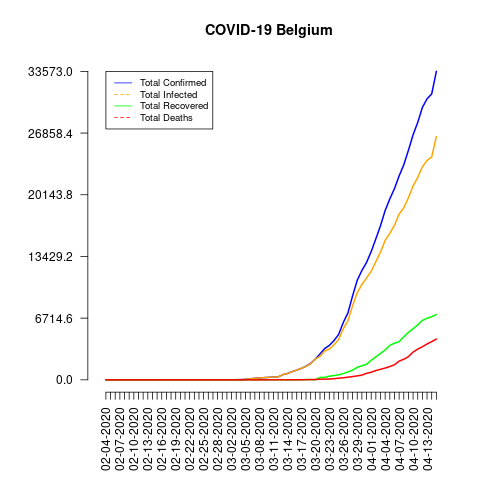

Data behind this chart, as committed beside it:
date, total_confirmed, total_deaths, total_recovered, total_infected, mortality_rate, recovery_rate, daily_growth_rate
02-04-2020, 1, 0, 0, 1, 0.0, 0.0, 0
02-05-2020, 1, 0, 0, 1, 0.0, 0.0, 0.0
02-06-2020, 1, 0, 0, 1, 0.0, 0.0, 0.0
02-07-2020, 1, 0, 0, 1, 0.0, 0.0, 0.0
02-08-2020, 1, 0, 0, 1, 0.0, 0.0, 0.0
02-09-2020, 1, 0, 0, 1, 0.0, 0.0, 0.0
02-10-2020, 1, 0, 0, 1, 0.0, 0.0, 0.0
02-11-2020, 1, 0, 0, 1, 0.0, 0.0, 0.0
02-12-2020, 1, 0, 0, 1, 0.0, 0.0, 0.0
02-13-2020, 1, 0, 0, 1, 0.0, 0.0, 0.0
02-14-2020, 1, 0, 0, 1, 0.0, 0.0, 0.0
02-15-2020, 1, 0, 0, 1, 0.0, 0.0, 0.0
02-16-2020, 1, 0, 0, 1, 0.0, 0.0, 0.0
02-17-2020, 1, 0, 1, 0, 0.0, 100.0, 0.0
02-18-2020, 1, 0, 1, 0, 0.0, 100.0, 0.0
02-19-2020, 1, 0, 1, 0, 0.0, 100.0, 0.0
02-20-2020, 1, 0, 1, 0, 0.0, 100.0, 0.0
02-21-2020, 1, 0, 1, 0, 0.0, 100.0, 0.0
02-22-2020, 1, 0, 1, 0, 0.0, 100.0, 0.0
02-23-2020, 1, 0, 1, 0, 0.0, 100.0, 0.0
02-24-2020, 1, 0, 1, 0, 0.0, 100.0, 0.0
02-25-2020, 1, 0, 1, 0, 0.0, 100.0, 0.0
02-26-2020, 1, 0, 1, 0, 0.0, 100.0, 0.0
02-27-2020, 1, 0, 1, 0, 0.0, 100.0, 0.0
02-28-2020, 1, 0, 1, 0, 0.0, 100.0, 0.0
02-29-2020, 1, 0, 1, 0, 0.0, 100.0, 0.0
03-01-2020, 2, 0, 1, 1, 0.0, 50.0, 1.0
03-02-2020, 8, 0, 1, 7, 0.0, 12.5, 3.0
03-03-2020, 13, 0, 1, 12, 0.0, 7.69, 0.625
03-04-2020, 23, 0, 1, 22, 0.0, 4.35, 0.7692
03-05-2020, 50, 0, 1, 49, 0.0, 2.0, 1.174
03-06-2020, 109, 0, 1, 108, 0.0, 0.92, 1.18
03-07-2020, 169, 0, 1, 168, 0.0, 0.59, 0.5505
03-08-2020, 200, 0, 1, 199, 0.0, 0.5, 0.1834
03-09-2020, 239, 0, 1, 238, 0.0, 0.42, 0.195
03-10-2020, 267, 0, 1, 266, 0.0, 0.37, 0.1172
03-11-2020, 314, 3, 1, 313, 0.96, 0.32, 0.176
03-12-2020, 314, 3, 1, 313, 0.96, 0.32, 0.0
03-13-2020, 559, 3, 1, 558, 0.54, 0.18, 0.7803
03-14-2020, 689, 4, 1, 688, 0.58, 0.15, 0.2326
03-15-2020, 886, 4, 1, 885, 0.45, 0.11, 0.2859
03-16-2020, 1058, 5, 1, 1057, 0.47, 0.09, 0.1941
03-17-2020, 1243, 10, 1, 1242, 0.8, 0.08, 0.1749
03-18-2020, 1486, 14, 31, 1455, 0.94, 2.09, 0.1955
03-19-2020, 1795, 21, 31, 1764, 1.17, 1.73, 0.2079
03-20-2020, 2257, 37, 1, 2256, 1.64, 0.04, 0.2574
03-21-2020, 2815, 67, 263, 2552, 2.38, 9.34, 0.2472
03-22-2020, 3401, 75, 263, 3138, 2.21, 7.73, 0.2082
03-23-2020, 3743, 88, 401, 3342, 2.35, 10.71, 0.1006
03-24-2020, 4269, 122, 461, 3808, 2.86, 10.8, 0.1405
03-25-2020, 4937, 178, 547, 4390, 3.61, 11.08, 0.1565
03-26-2020, 6235, 220, 675, 5560, 3.53, 10.83, 0.2629
03-27-2020, 7284, 289, 858, 6426, 3.97, 11.78, 0.1682
03-28-2020, 9134, 353, 1063, 8071, 3.86, 11.64, 0.254
03-29-2020, 10836, 431, 1359, 9477, 3.98, 12.54, 0.1863
03-30-2020, 11899, 513, 1527, 10372, 4.31, 12.83, 0.0981
03-31-2020, 12775, 705, 1696, 11079, 5.52, 13.28, 0.07362
04-01-2020, 13964, 828, 2132, 11832, 5.93, 15.27, 0.09307
04-02-2020, 15348, 1011, 2495, 12853, 6.59, 16.26, 0.09911
04-03-2020, 16770, 1143, 2872, 13898, 6.82, 17.13, 0.09265
... 12 more rows
